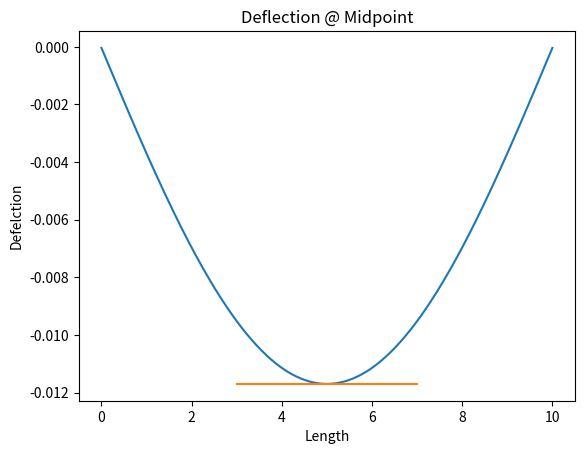

Write the Python code that produced this figure.

import numpy as np
from scipy import sparse
import matplotlib.pyplot as plt


class FiniteDifference(object):
    def __init__(self):
        self.b = 10                                          #Final time
        self.a = 0                                          #Start time
        self.N = 999                                        #Number of steps wanted to create the equally spaced grid
        self.H = (self.b -self.a) / self.N
        self.X = np.linspace(self.a, self.b, self.N+1).transpose()  #Transpose to get in correct format for when it runs code
        self.Solution1 = np.array([])
        self.Solution2 = np.array([]) 
        self.E = 1.9e11
    def Matrix(self):
        B = np.zeros((self.N+1, 1)).ravel()                      
        B[1:self.N] = -50000*(self.H**2 )  #To convert kN/m to N/m: You multiply by 1000 as 1000N = 1kN
        Main = -2*np.ones((self.N + 1, 1)).ravel()          
        UpperLower = 1*np.ones((self.N, 1)).ravel()
        UpperLower2 = 1*np.ones((self.N, 1)).ravel()
        A = Main.shape[0]
        DIAGONAL = [Main, UpperLower,UpperLower2]
        BigA = sparse.diags(DIAGONAL, [0,-1,1], shape = (A,A)).toarray()
        BigA[0,0] = -2
        BigA[1,0] = 1
        BigA[self.N,self.N - 1] = 1
        BigA[self.N,self.N - 1] = 1
        self.Solution1 = np.append(self.Solution1, np.linalg.solve(BigA, B))
        C = np.zeros((self.N+1, 1)).ravel()
        C[1:self.N] = self.Solution1[1:self.N]/(.001*(self.E * (3-2*(np.cos((self.X[1:self.N]*np.pi))**12)/self.b))) * (self.H**2 )
        self.Solution2 = np.append(self.Solution2, np.linalg.solve(BigA, C))  
        print(min(self.Solution2) )
        print(self.Solution1)
    
 

Testcase = FiniteDifference()
Testcase.Matrix()
plt.figure(1)
plt.plot(Testcase.X,Testcase.Solution2)
plt.plot([3,7], [min(Testcase.Solution2), min(Testcase.Solution2)])
plt.xlabel('Length')
plt.ylabel('Defelction')
plt.title('Deflection @ Midpoint')
plt.show()
#print(Testcase.Solution2)

